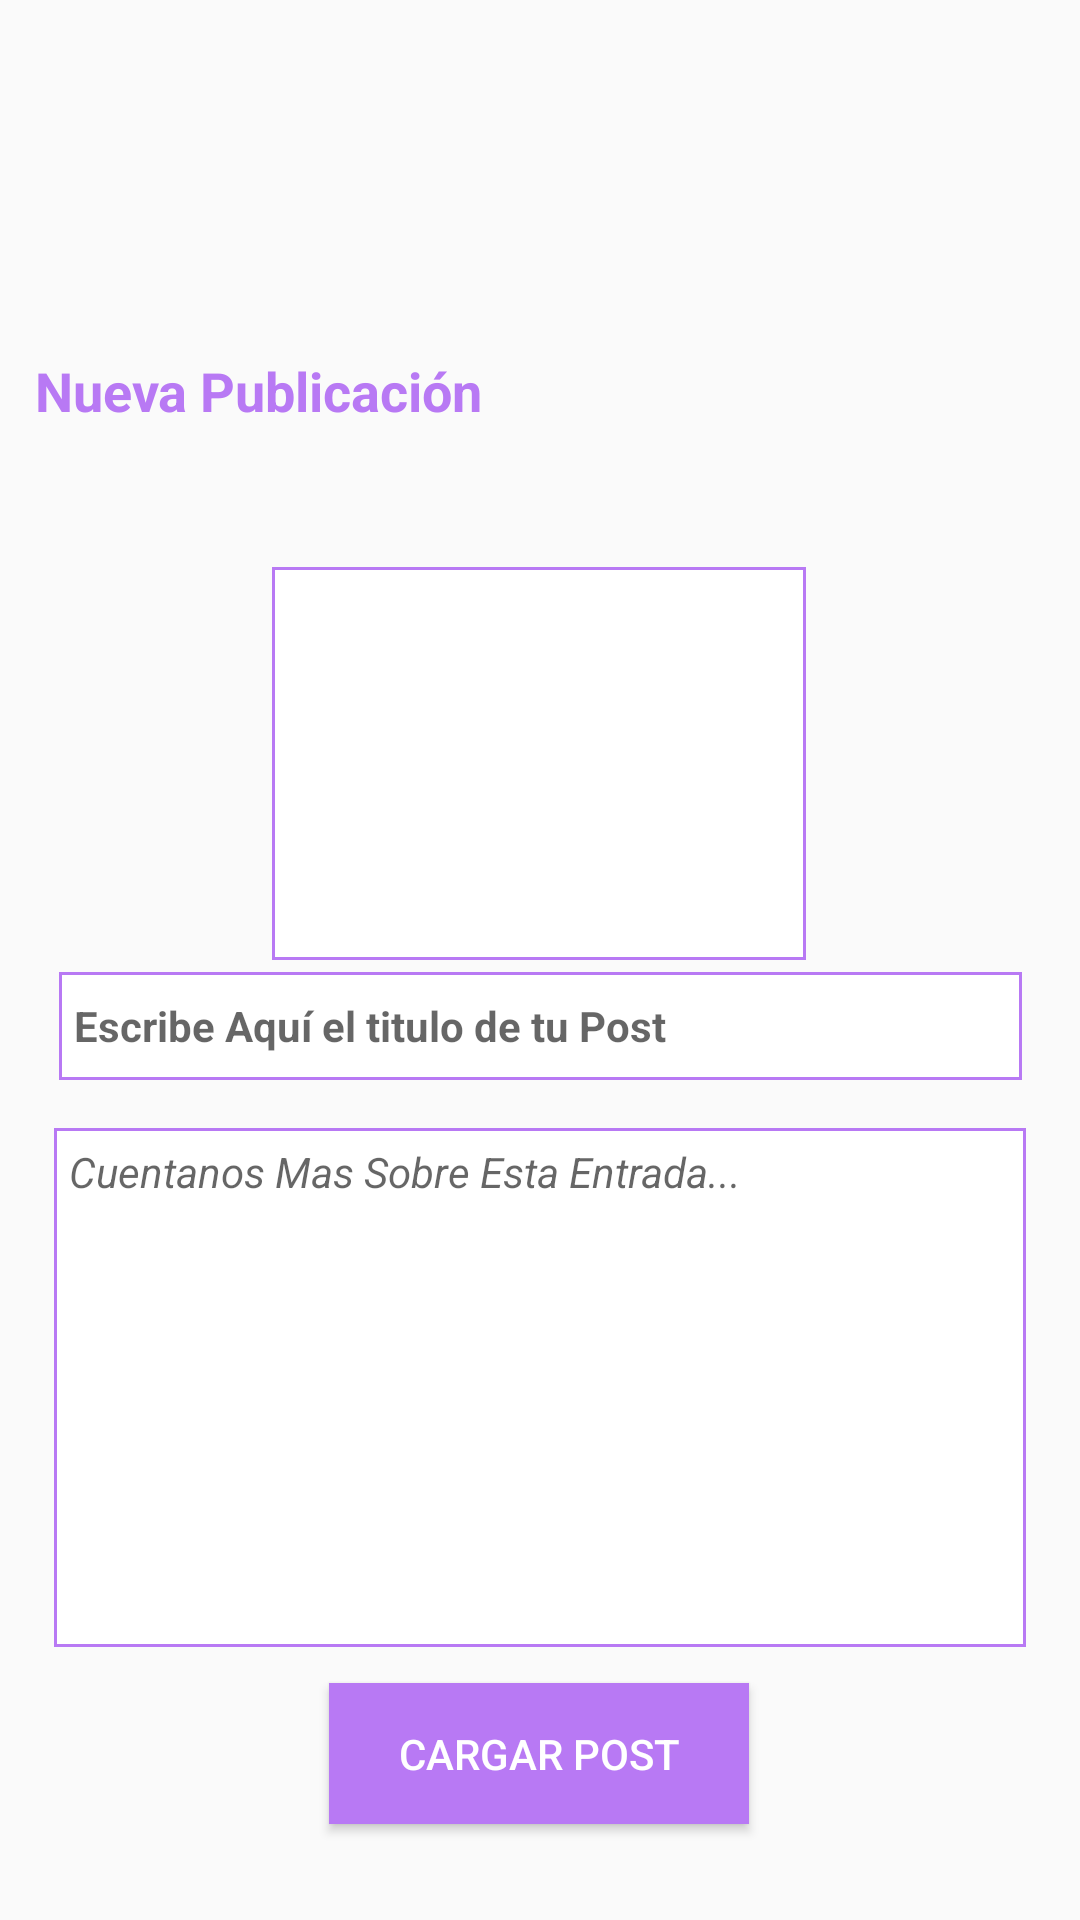

Reconstruct the res/layout file that produces this screen, plus the resources it refers to.
<!-- AndroidManifest.xml: application theme AppTheme -->
<!-- res/layout/activity_create_post.xml -->
<?xml version="1.0" encoding="utf-8"?>
<android.support.constraint.ConstraintLayout xmlns:android="http://schemas.android.com/apk/res/android"
    xmlns:app="http://schemas.android.com/apk/res-auto"
    xmlns:tools="http://schemas.android.com/tools"
    android:layout_width="match_parent"
    android:layout_height="match_parent"
    tools:context=".CreatePost"
    android:background="@drawable/background_image">

    <ImageView
        android:id="@+id/ImagenPost"
        android:layout_width="178dp"
        android:layout_height="131dp"
        android:layout_marginStart="8dp"
        android:layout_marginLeft="8dp"
        android:layout_marginEnd="8dp"
        android:layout_marginRight="8dp"
        android:layout_marginBottom="4dp"
        android:background="@drawable/frame_purple_border"
        app:layout_constraintBottom_toTopOf="@+id/txtTituloPost"
        app:layout_constraintEnd_toEndOf="parent"
        app:layout_constraintHorizontal_bias="0.497"
        app:layout_constraintStart_toStartOf="parent" />

    <EditText
        android:id="@+id/txtDescripcionPost"
        android:layout_width="324dp"
        android:layout_height="173dp"
        android:layout_marginStart="8dp"
        android:layout_marginLeft="8dp"
        android:layout_marginEnd="8dp"
        android:layout_marginRight="8dp"
        android:layout_marginBottom="12dp"
        android:background="@drawable/frame_purple_border"
        android:ems="10"
        android:gravity="start|top"
        android:hint="Cuentanos Mas Sobre Esta Entrada..."
        android:inputType="textMultiLine"
        android:padding="5dp"
        android:textSize="14sp"
        android:textStyle="italic"
        app:layout_constraintBottom_toTopOf="@+id/btnCargarPost"
        app:layout_constraintEnd_toEndOf="parent"
        app:layout_constraintStart_toStartOf="parent" />

    <EditText
        android:id="@+id/txtTituloPost"
        android:layout_width="321dp"
        android:layout_height="36dp"
        android:layout_marginStart="8dp"
        android:layout_marginLeft="8dp"
        android:layout_marginEnd="8dp"
        android:layout_marginRight="8dp"
        android:layout_marginBottom="16dp"
        android:background="@drawable/frame_purple_border"
        android:ems="10"
        android:hint="Escribe Aquí el titulo de tu Post"
        android:inputType="textPersonName"
        android:padding="5dp"
        android:textSize="14sp"
        android:textStyle="bold"
        app:layout_constraintBottom_toTopOf="@+id/txtDescripcionPost"
        app:layout_constraintEnd_toEndOf="parent"
        app:layout_constraintStart_toStartOf="parent" />

    <Button
        android:id="@+id/btnCargarPost"
        android:layout_width="140dp"
        android:layout_height="47dp"
        android:layout_marginStart="8dp"
        android:layout_marginLeft="8dp"
        android:layout_marginEnd="8dp"
        android:layout_marginRight="8dp"
        android:layout_marginBottom="32dp"
        android:background="@color/colorPrimary"
        android:text="Cargar Post"
        android:textColor="#FFFFFF"
        app:layout_constraintBottom_toBottomOf="parent"
        app:layout_constraintEnd_toEndOf="parent"
        app:layout_constraintHorizontal_bias="0.498"
        app:layout_constraintStart_toStartOf="parent" />

    <TextView
        android:id="@+id/textView"
        android:layout_width="193dp"
        android:layout_height="29dp"
        android:layout_marginStart="8dp"
        android:layout_marginLeft="8dp"
        android:layout_marginTop="8dp"
        android:layout_marginEnd="8dp"
        android:layout_marginRight="8dp"
        android:layout_marginBottom="8dp"
        android:text="Nueva Publicación"
        android:textColor="@color/colorPrimary"
        android:textSize="18sp"
        android:textStyle="bold"
        app:layout_constraintBottom_toTopOf="@+id/ImagenPost"
        app:layout_constraintEnd_toEndOf="parent"
        app:layout_constraintHorizontal_bias="0.024"
        app:layout_constraintStart_toStartOf="parent"
        app:layout_constraintTop_toTopOf="parent"
        app:layout_constraintVertical_bias="0.763" />

    <ProgressBar
        android:id="@+id/progressBarCreatePost"
        style="?android:attr/progressBarStyle"
        android:layout_width="wrap_content"
        android:layout_height="wrap_content"
        android:layout_marginStart="8dp"
        android:layout_marginLeft="8dp"
        android:layout_marginTop="8dp"
        android:layout_marginEnd="8dp"
        android:layout_marginRight="8dp"
        android:layout_marginBottom="8dp"
        app:layout_constraintBottom_toBottomOf="parent"
        app:layout_constraintEnd_toEndOf="parent"
        app:layout_constraintStart_toStartOf="parent"
        app:layout_constraintTop_toTopOf="parent"
        android:visibility="gone"
        android:outlineAmbientShadowColor="@color/colorPrimary"
        android:outlineSpotShadowColor="@color/colorPrimary"
        />

</android.support.constraint.ConstraintLayout>
<!-- resources referenced by this layout -->
<resources>
  <color name="colorPrimary">#B879F4</color>
  <!-- drawable frame_purple_border (drawable) -->
  <?xml version="1.0" encoding="utf-8"?>
  <layer-list xmlns:android="http://schemas.android.com/apk/res/android" >
  
      <item>
          <shape android:shape="rectangle" >
              <stroke android:color="@color/colorPrimary" android:width="1dp" />
              <solid android:color="@color/white"/>
          </shape>
      </item>
  
  </layer-list>
  <style name="AppTheme" parent="Theme.AppCompat.Light.DarkActionBar">
          
          <item name="colorPrimary">@color/colorPrimary</item>
          <item name="colorPrimaryDark">@color/colorPrimaryDark</item>
          <item name="colorAccent">@color/colorAccent</item>
      </style>
  <color name="white">#FFFFFF</color>
  <color name="colorPrimaryDark">#B879F4</color>
  <color name="colorAccent">#D81B60</color>
</resources>
